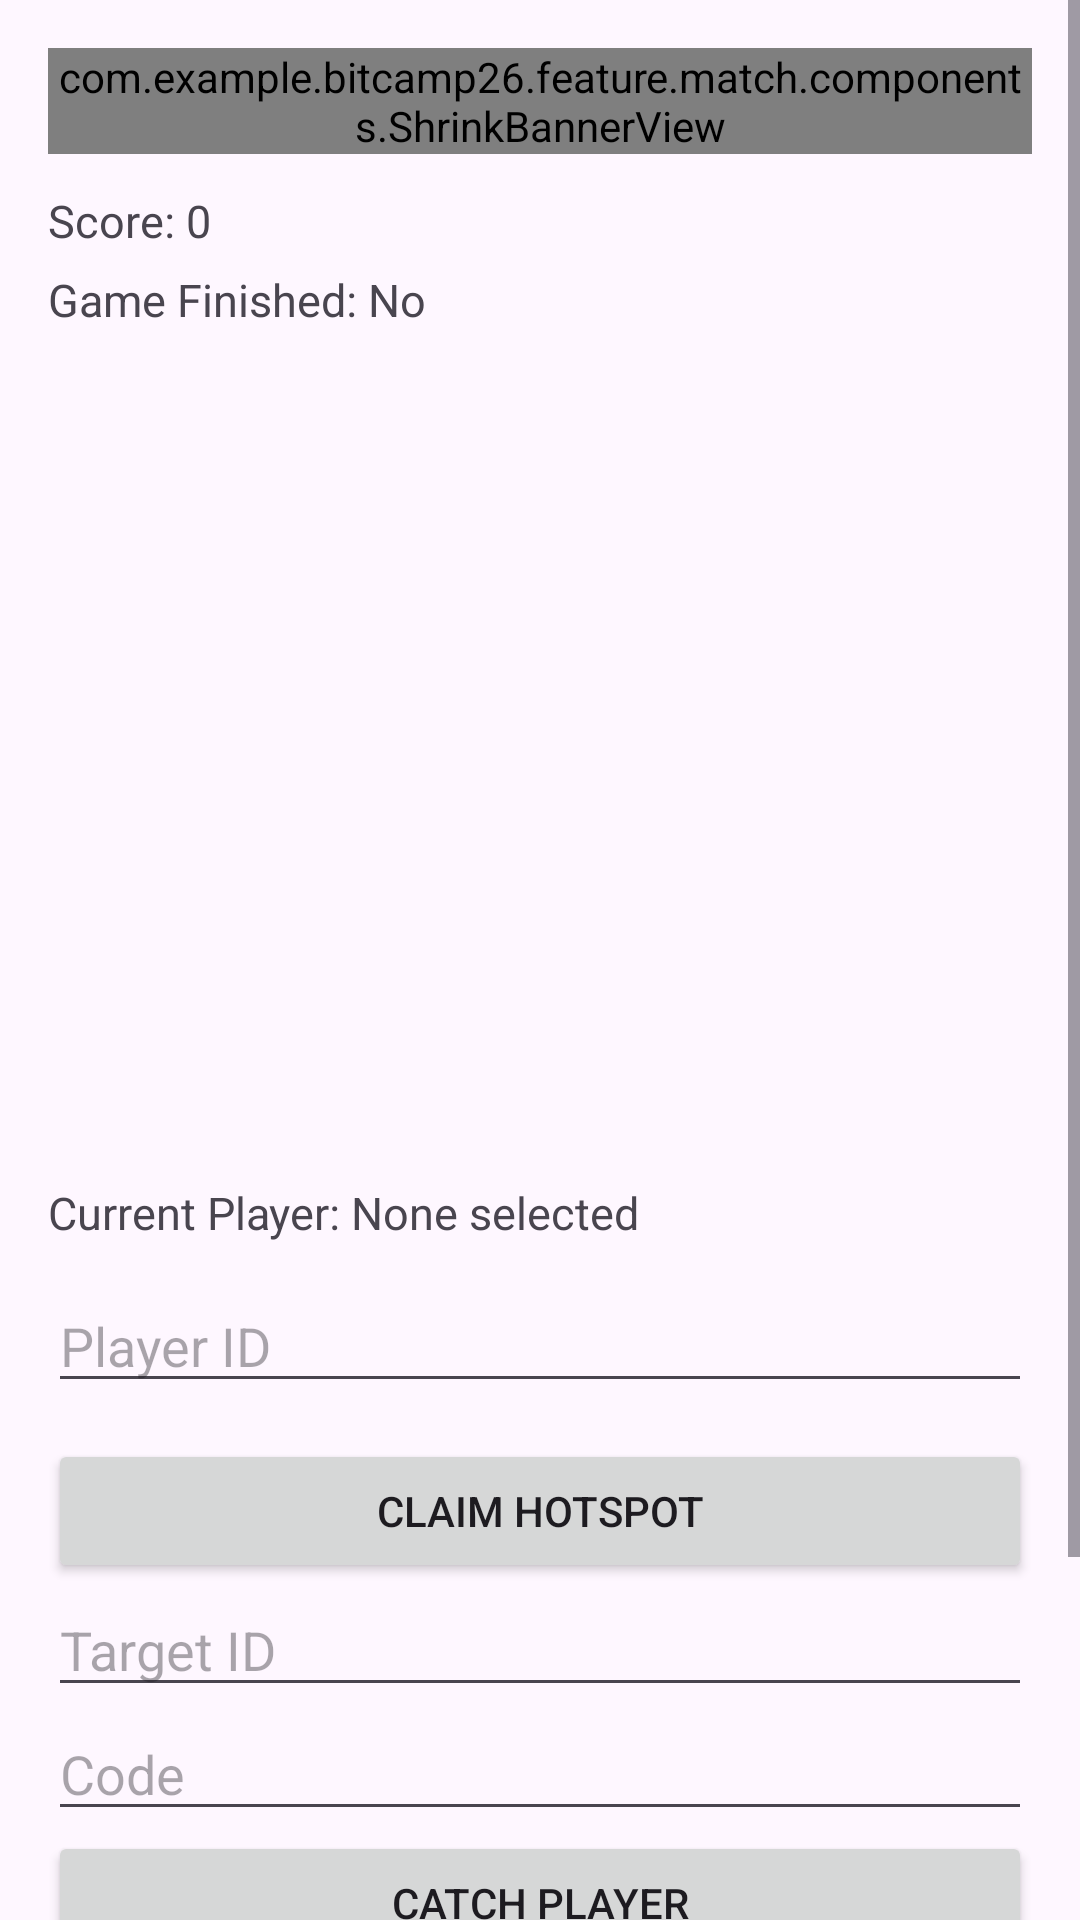

The Android layout XML behind this screen, and the referenced resources:
<!-- AndroidManifest.xml: application theme Theme.Bitcamp26 -->
<!-- res/layout/fragment_match.xml -->
<?xml version="1.0" encoding="utf-8"?>
<ScrollView xmlns:android="http://schemas.android.com/apk/res/android"
    android:layout_width="match_parent"
    android:layout_height="match_parent"
    android:fillViewport="true">

    <LinearLayout
        android:layout_width="match_parent"
        android:layout_height="wrap_content"
        android:orientation="vertical"
        android:padding="16dp">

        <com.example.bitcamp26.feature.match.components.ShrinkBannerView
            android:id="@+id/shrinkBannerView"
            android:layout_width="match_parent"
            android:layout_height="wrap_content"
            android:layout_marginBottom="12dp" />

        <TextView
            android:id="@+id/textMatchScore"
            android:layout_width="match_parent"
            android:layout_height="wrap_content"
            android:layout_marginBottom="6dp"
            android:text="Score: 0"
            android:textSize="15sp" />

        <TextView
            android:id="@+id/textMatchFinished"
            android:layout_width="match_parent"
            android:layout_height="wrap_content"
            android:layout_marginBottom="12dp"
            android:text="Game Finished: No"
            android:textSize="15sp" />

        <FrameLayout
            android:id="@+id/mapContainer"
            android:layout_width="match_parent"
            android:layout_height="260dp"
            android:layout_marginBottom="12dp" />

        <TextView
            android:id="@+id/textCurrentPlayerSummary"
            android:layout_width="match_parent"
            android:layout_height="wrap_content"
            android:layout_marginBottom="12dp"
            android:text="Current Player: None selected"
            android:textSize="15sp" />

        <EditText
            android:id="@+id/editCurrentPlayerId"
            android:layout_width="match_parent"
            android:layout_height="wrap_content"
            android:layout_marginBottom="12dp"
            android:hint="Player ID" />

        <EditText
            android:id="@+id/editLatitude"
            android:layout_width="match_parent"
            android:layout_height="wrap_content"
            android:visibility="gone" />

        <EditText
            android:id="@+id/editLongitude"
            android:layout_width="match_parent"
            android:layout_height="wrap_content"
            android:visibility="gone" />

        <Button
            android:id="@+id/buttonSubmitLocation"
            android:layout_width="match_parent"
            android:layout_height="wrap_content"
            android:visibility="gone" />

        <Button
            android:id="@+id/buttonClaimHotspot"
            android:layout_width="match_parent"
            android:layout_height="wrap_content"
            android:text="Claim Hotspot" />

        <EditText
            android:id="@+id/editCatchTargetPlayerId"
            android:layout_width="match_parent"
            android:layout_height="wrap_content"
            android:hint="Target ID" />

        <EditText
            android:id="@+id/editCatchCode"
            android:layout_width="match_parent"
            android:layout_height="wrap_content"
            android:hint="Code" />

        <Button
            android:id="@+id/buttonSubmitCatchCode"
            android:layout_width="match_parent"
            android:layout_height="wrap_content"
            android:text="Catch Player" />

        <Button
            android:id="@+id/buttonUseHiderPowerup"
            android:layout_width="match_parent"
            android:layout_height="wrap_content"
            android:text="Hider Powerup" />

        <Button
            android:id="@+id/buttonUseSeekerPowerup"
            android:layout_width="match_parent"
            android:layout_height="wrap_content"
            android:text="Seeker Powerup" />

        <ProgressBar
            android:id="@+id/progressMatch"
            style="?android:attr/progressBarStyle"
            android:layout_width="wrap_content"
            android:layout_height="wrap_content"
            android:layout_gravity="center"
            android:visibility="gone" />

        <TextView
            android:id="@+id/textMatchStatus"
            android:layout_width="match_parent"
            android:layout_height="wrap_content" />

    </LinearLayout>
</ScrollView>
<!-- resources referenced by this layout -->
<resources>
  <style name="Theme.Bitcamp26" parent="Base.Theme.Bitcamp26" />
  <style name="Base.Theme.Bitcamp26" parent="Theme.Material3.DayNight.NoActionBar">
          
          
      </style>
</resources>
